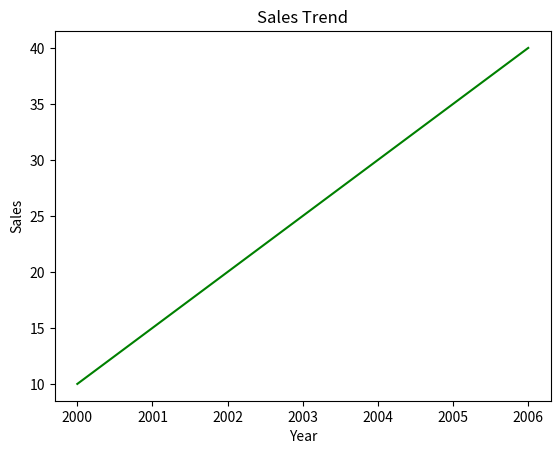
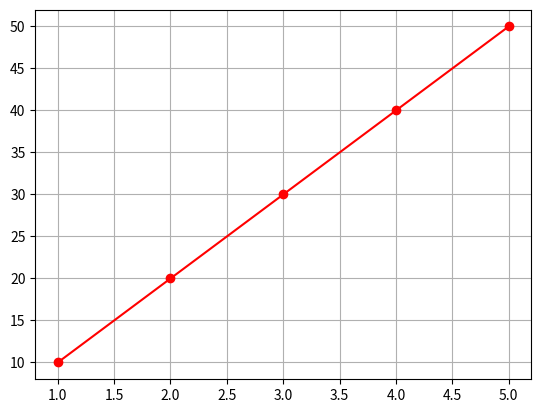
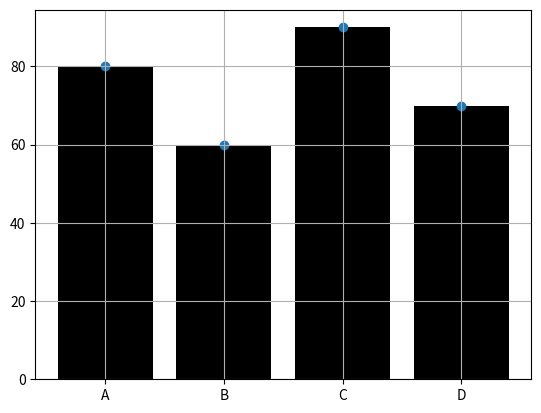
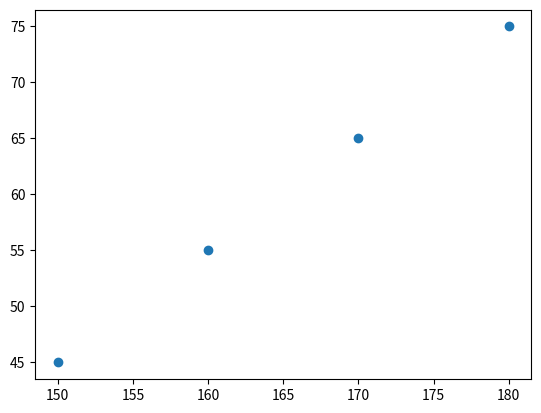

These figures' Python source, in order:
import matplotlib.pyplot as plt
import numpy as np
import pandas as pd

year = np.array([2000,2001,2002,2003,2004,2005,2006])
sales = np.array([10,15,20,25,30,35,40])

plt.plot(year, sales,color="green")
plt.xlabel("Year")
plt.ylabel("Sales")
plt.title("Sales Trend")
plt.show()





import matplotlib.pyplot as plt

x = [1,2,3,4,5]
y = [10,20,30,40,50]

plt.plot(x,y,color="red",marker="o")
plt.grid()
plt.show()


import matplotlib.pyplot as plt

students = ["A","B","C","D"]
marks = [80,60,90,70]

plt.bar(students,marks,color="black")
plt.scatter(students,marks)

plt.grid()
plt.show()


import matplotlib.pyplot as plt

height = [150,160,170,180]
weight = [45,55,65,75]

plt.scatter(height,weight)

plt.show()
